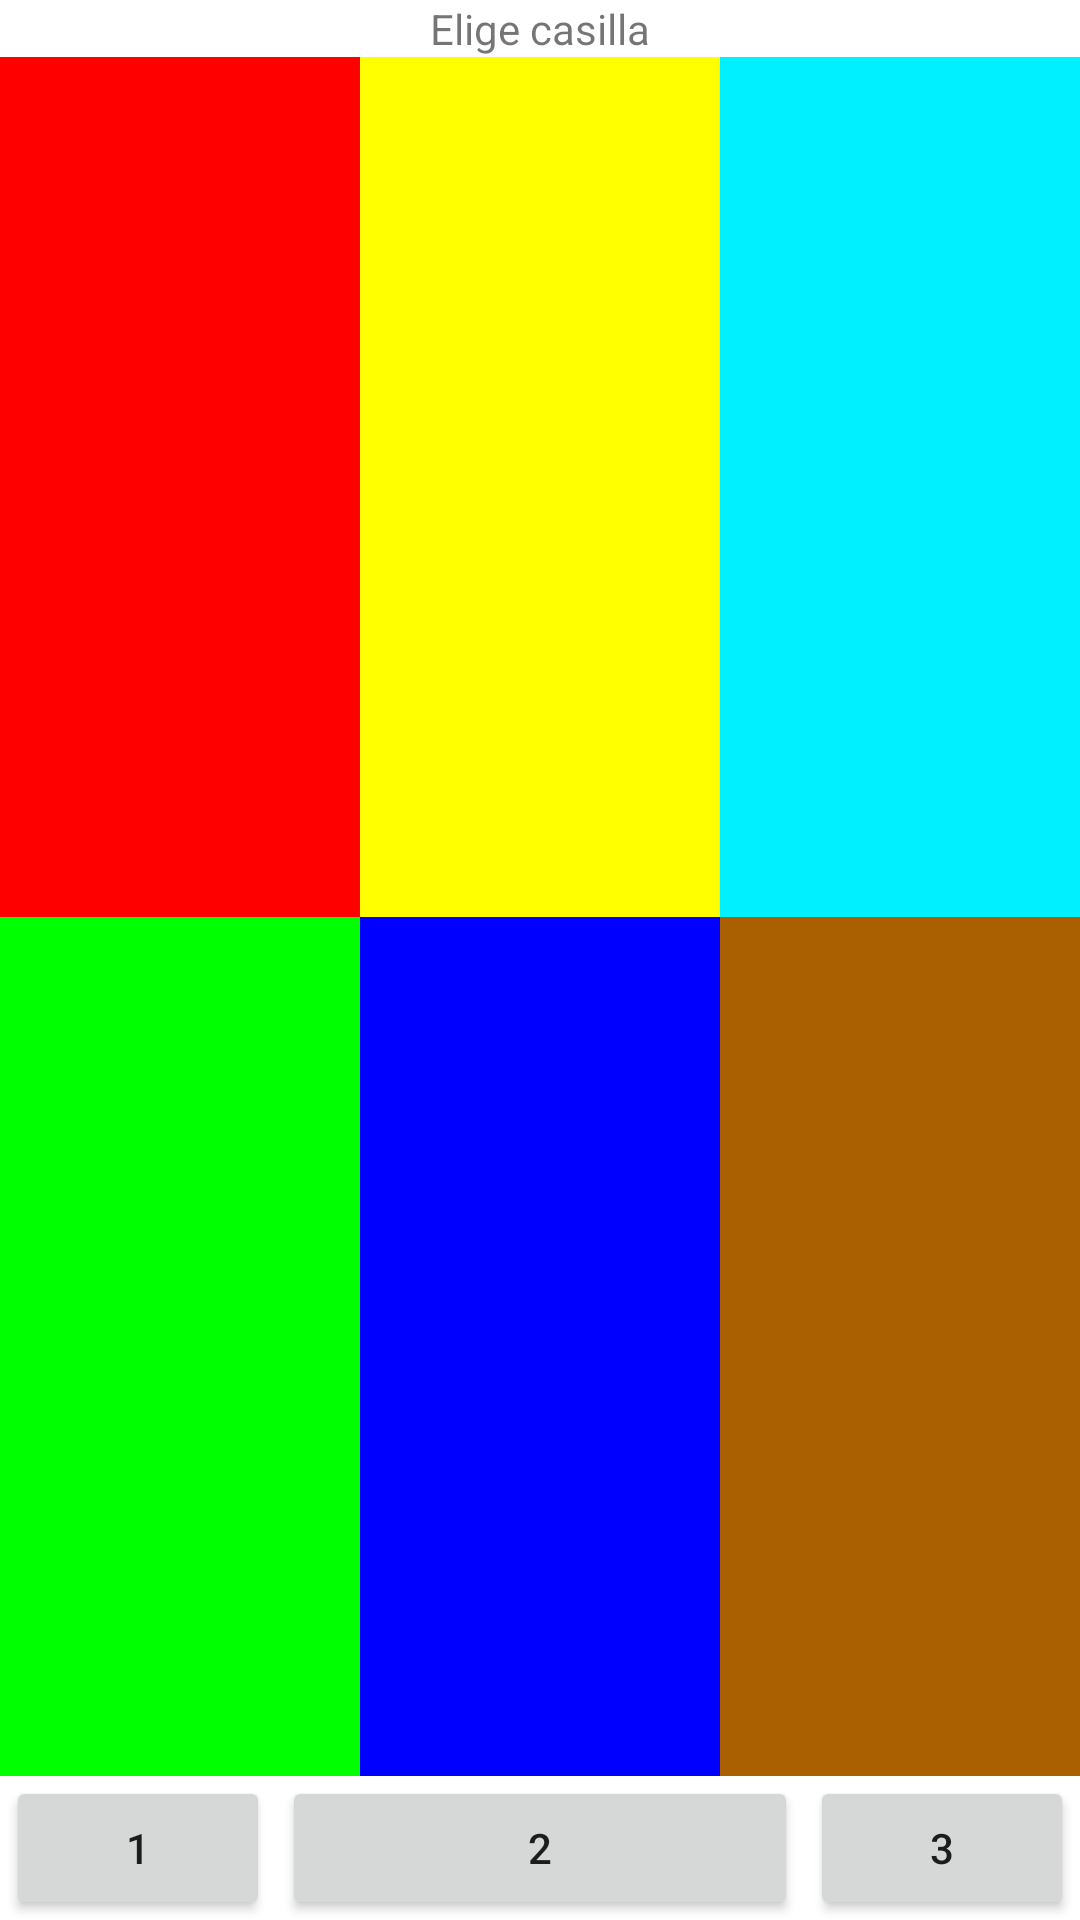

Android layout source for this screen:
<!-- AndroidManifest.xml: application theme Theme.EjercicioRecu_1 -->
<!-- res/layout/activity_pantalla2.xml -->
<?xml version="1.0" encoding="utf-8"?>
<LinearLayout xmlns:android="http://schemas.android.com/apk/res/android"
    android:layout_width="match_parent"
    android:layout_height="match_parent"
    android:orientation="vertical"
    android:gravity="center_horizontal">

    <TextView
        android:layout_width="wrap_content"
        android:layout_height="wrap_content"
        android:text="Elige casilla"
        />

    <LinearLayout
        android:layout_width="match_parent"
        android:layout_height="match_parent"
        android:orientation="horizontal"
        android:layout_weight="1">



        <LinearLayout
            android:layout_width="match_parent"
            android:layout_height="match_parent"
            android:orientation="horizontal"
            android:background="@color/red"
            android:layout_weight="1"
            >



        </LinearLayout>

        <LinearLayout
            android:layout_width="match_parent"
            android:layout_height="match_parent"
            android:orientation="horizontal"
            android:background="@color/yellow"
            android:layout_weight="1"
            >
        </LinearLayout>


        <LinearLayout
            android:layout_width="match_parent"
            android:layout_height="match_parent"
            android:orientation="horizontal"
            android:background="@color/celeste"
            android:layout_weight="1"
            >
        </LinearLayout>
    </LinearLayout>

    <LinearLayout
        android:layout_width="match_parent"
        android:layout_height="match_parent"
        android:orientation="horizontal"
        android:layout_weight="1">

        <LinearLayout
            android:layout_width="match_parent"
            android:layout_height="match_parent"
            android:orientation="horizontal"
            android:background="@color/green"
            android:layout_weight="1">



        </LinearLayout>
        <LinearLayout
            android:layout_width="match_parent"
            android:layout_height="match_parent"
            android:orientation="horizontal"
            android:background="@color/blue"
            android:layout_weight="1">



        </LinearLayout>

        <LinearLayout
            android:layout_width="match_parent"
            android:layout_height="match_parent"
            android:orientation="horizontal"
            android:background="@color/brown"
            android:layout_weight="1"
            >
        </LinearLayout>


    </LinearLayout>

    <LinearLayout
        android:layout_width="match_parent"
        android:layout_height="wrap_content"
        android:orientation="horizontal">
        <Button
            android:id="@+id/btnN1"
            android:layout_width="wrap_content"
            android:layout_height="wrap_content"
            android:layout_weight="0"
            android:text="1"
            android:layout_marginHorizontal="2sp"/>
        <Button
            android:id="@+id/btnN2"
            android:layout_width="match_parent"
            android:layout_height="wrap_content"
            android:layout_weight="1"
            android:text="2"
            android:layout_marginHorizontal="2sp"/>
        <Button
            android:id="@+id/btnN3"
            android:layout_width="wrap_content"
            android:layout_height="wrap_content"
            android:layout_weight="0"
            android:text="3"
            android:layout_marginHorizontal="2sp"/>

    </LinearLayout>


</LinearLayout>
<!-- resources referenced by this layout -->
<resources>
  <color name="blue">#FF0000FF</color>
  <color name="brown">#FFAA5F00</color>
  <color name="celeste">#FF00F0FF</color>
  <color name="green">#FF00FF00</color>
  <color name="red">#FFFF0000</color>
  <color name="yellow">#FFFFFF00</color>
  <style name="Theme.EjercicioRecu_1" parent="Theme.MaterialComponents.DayNight.DarkActionBar">
          
          <item name="colorPrimary">@color/purple_500</item>
          <item name="colorPrimaryVariant">@color/purple_700</item>
          <item name="colorOnPrimary">@color/white</item>
          
          <item name="colorSecondary">@color/teal_200</item>
          <item name="colorSecondaryVariant">@color/teal_700</item>
          <item name="colorOnSecondary">@color/black</item>
          
          <item name="android:statusBarColor">?attr/colorPrimaryVariant</item>
          
      </style>
  <color name="purple_500">#FF6200EE</color>
  <color name="purple_700">#FF3700B3</color>
  <color name="white">#FFFFFFFF</color>
  <color name="teal_200">#FF03DAC5</color>
  <color name="teal_700">#FF018786</color>
  <color name="black">#FF000000</color>
</resources>
